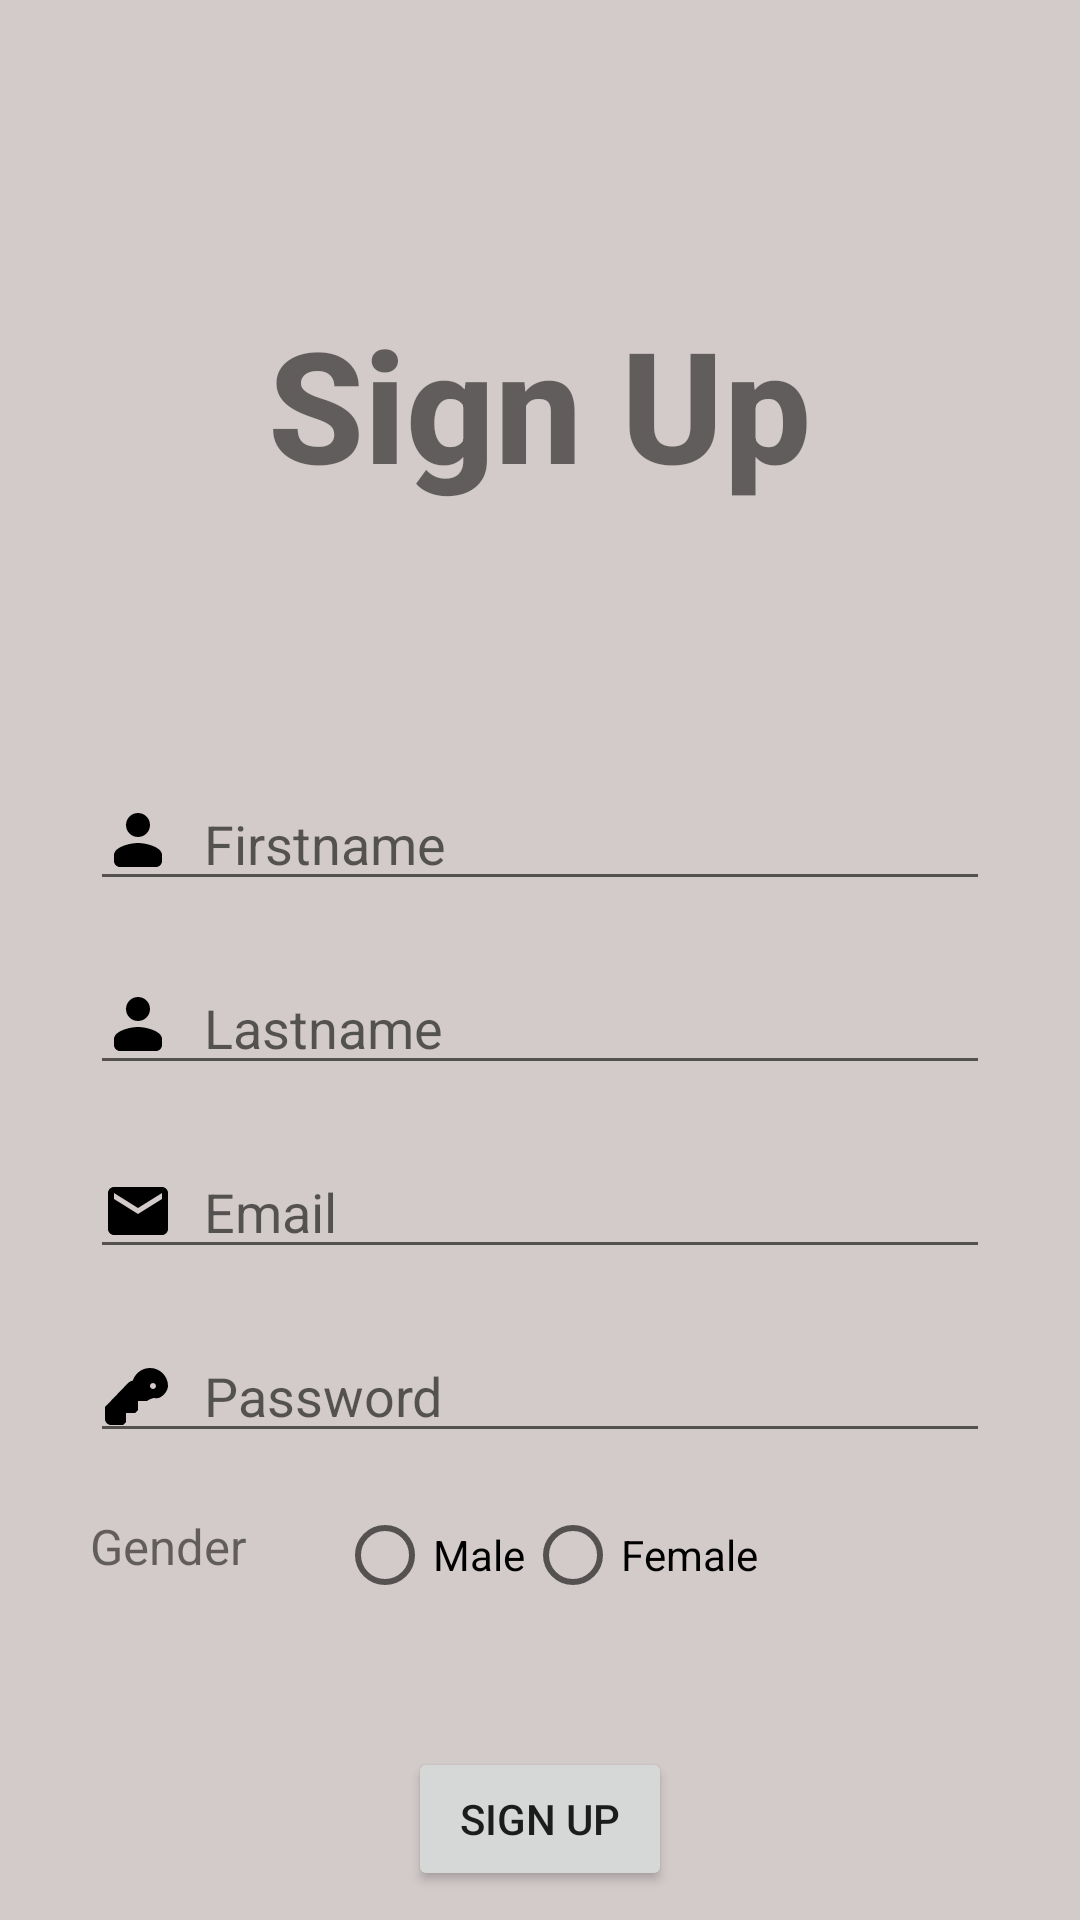

Here is an Android app screen rendered from its layout file. Give the layout XML and the strings, colors and styles it references.
<!-- AndroidManifest.xml: application theme Theme.HLAndroidApp -->
<!-- res/layout/activity_signup.xml -->
<?xml version="1.0" encoding="utf-8"?>
<RelativeLayout xmlns:android="http://schemas.android.com/apk/res/android"
    xmlns:app="http://schemas.android.com/apk/res-auto"
    xmlns:tools="http://schemas.android.com/tools"
    android:id="@+id/main"
    android:layout_width="match_parent"
    android:layout_height="match_parent"
    tools:context=".SignupActivity"
    android:background="@color/light_grey"

    >

    <TextView
        android:layout_width="wrap_content"
        android:layout_height="wrap_content"
        android:id="@+id/tvSignup"
        android:text="@string/signup"
        android:textSize="25pt"
        android:textStyle="bold"
        android:fontFamily="sans-serif-medium"
        android:layout_centerHorizontal="true"
        android:layout_marginTop="100dp"
        />

        <EditText
            android:layout_width="match_parent"
            android:layout_height="wrap_content"
            android:id="@+id/edtFirstName"
            android:layout_below="@+id/tvSignup"
            android:layout_marginTop="90dp"
            android:layout_marginStart="30dp"
            android:layout_marginEnd="30dp"
            android:hint="@string/firstname"
            android:drawableStart="@drawable/ic_person"
            android:drawablePadding="10dp"
            />

        <EditText
            android:layout_width="match_parent"
            android:layout_height="wrap_content"
            android:id="@+id/edtLastName"
            android:layout_below="@+id/edtFirstName"
            android:layout_marginTop="20dp"
            android:layout_marginStart="30dp"
            android:layout_marginEnd="30dp"
            android:hint="@string/lastname"
            android:drawableStart="@drawable/ic_person"
            android:drawablePadding="10dp"
            />

    <EditText
        android:layout_width="match_parent"
        android:layout_height="wrap_content"
        android:id="@+id/edtEmail"
        android:layout_below="@+id/edtLastName"
        android:layout_marginTop="20dp"
        android:layout_marginStart="30dp"
        android:layout_marginEnd="30dp"
        android:hint="@string/email"
        android:drawableStart="@drawable/ic_email"
        android:drawablePadding="10dp"
         />

    <EditText
        android:layout_width="match_parent"
        android:layout_height="wrap_content"
        android:id="@+id/edtPassword"
        android:layout_below="@+id/edtEmail"
        android:layout_marginTop="20dp"
        android:layout_marginStart="30dp"
        android:layout_marginEnd="30dp"
        android:hint="@string/password"
        android:drawableStart="@drawable/ic_pwd"
        android:inputType="textPassword"
        android:drawablePadding="10dp"
        />

        <TextView
            android:layout_width="wrap_content"
            android:layout_height="wrap_content"
            android:id="@+id/tvGender"
            android:text="@string/gender"
            android:layout_below="@id/edtPassword"
            android:layout_marginStart="30dp"
            android:layout_marginTop="20dp"
            android:textSize="8pt"
            />
        <RadioGroup
            android:layout_width="wrap_content"
            android:layout_height="wrap_content"
            android:id="@+id/rbtGender"
            android:orientation="horizontal"
            android:layout_below="@id/edtPassword"
            android:layout_marginStart="30dp"
            android:layout_marginTop="10dp"
            android:layout_toEndOf="@id/tvGender"
            >
                <RadioButton
                    android:layout_width="wrap_content"
                    android:layout_height="wrap_content"
                    android:id="@+id/rbtMale"
                    android:text="@string/male"
                    />


            <RadioButton
                android:layout_width="wrap_content"
                android:layout_height="wrap_content"
                android:id="@+id/rbtFemale"
                android:text="@string/female"
                />

        </RadioGroup>
        <Button
            android:layout_width="wrap_content"
            android:layout_height="wrap_content"
            android:id="@+id/btnSignup"
            android:layout_below="@id/rbtGender"
            android:layout_centerHorizontal="true"
            android:layout_marginTop="40dp"
            android:text="@string/signup"
            />

</RelativeLayout>
<!-- resources referenced by this layout -->
<resources>
  <color name="light_grey">#D3CACA</color>
  <!-- drawable ic_email (drawable) -->
  <?xml version="1.0" encoding="utf-8"?>
  <vector xmlns:android="http://schemas.android.com/apk/res/android"
      android:width="24dp"
      android:height="24dp"
      android:viewportWidth="24"
      android:viewportHeight="24"
  
      >
      <path
          android:fillColor="#000000"
          android:pathData="M20,4H4c-1.1,0 -2,0.9 -2,2v12c0,1.1 0.9,2 2,2h16c1.1,0 2,-0.9 2,-2V6c0,-1.1 -0.9,-2 -2,-2zm0,4l-8,5 -8,-5V6l8,5 8,-5v2z" />
  </vector>
  <!-- drawable ic_person (drawable) -->
  <?xml version="1.0" encoding="utf-8"?>
  <vector xmlns:android="http://schemas.android.com/apk/res/android"
      android:width="24dp"
      android:height="24dp"
      android:viewportWidth="24"
      android:viewportHeight="24">
      <path
          android:fillColor="#000000"
          android:pathData="M12,12c2.67,0 8,1.34 8,4v2c0,1.1 -0.9,2 -2,2H6c-1.1,0 -2,-0.9 -2,-2v-2c0,-2.66 5.33,-4 8,-4zm0,-2c-2.21,0 -4,-1.79 -4,-4s1.79,-4 4,-4 4,1.79 4,4 -1.79,4 -4,4z" />
  </vector>
  <!-- drawable ic_pwd (drawable) -->
  <?xml version="1.0" encoding="utf-8"?>
  <vector xmlns:android="http://schemas.android.com/apk/res/android"
      android:width="24dp"
      android:height="24dp"
      android:viewportWidth="24"
      android:viewportHeight="24">
      <path
          android:fillColor="#000000"
          android:pathData="M22,9c0,-3.31 -2.69,-6 -6,-6 -2.67,0 -4.93,1.76 -5.71,4.15 -0.49,0.16 -0.98,0.37 -1.42,0.67L1,16v4c0,1.1 0.9,2 2,2h4l1,-1v-3h3l1,-1v-3h3c0.7,-0.5 1.5,-0.86 2.42,-1.03C19.24,13.78 22,11.07 22,9zM17,10c-0.55,0 -1,-0.45 -1,-1s0.45,-1 1,-1 1,0.45 1,1 -0.45,1 -1,1z" />
  </vector>
  <string name="email">Email</string>
  <string name="female">Female</string>
  <string name="firstname">Firstname</string>
  <string name="gender">Gender</string>
  <string name="lastname">Lastname</string>
  <string name="male">Male</string>
  <string name="password">Password</string>
  <string name="signup">Sign Up</string>
  <style name="Theme.HLAndroidApp" parent="Theme.MaterialComponents.DayNight.DarkActionBar">
          
          <item name="colorPrimary">@color/purple_500</item>
          <item name="colorPrimaryVariant">@color/purple_700</item>
          <item name="colorOnPrimary">@color/white</item>
          
          <item name="colorSecondary">@color/teal_200</item>
          <item name="colorSecondaryVariant">@color/teal_700</item>
          <item name="colorOnSecondary">@color/black</item>
          
          <item name="android:statusBarColor">?attr/colorPrimaryVariant</item>
          
      </style>
  <color name="purple_500">#FF6200EE</color>
  <color name="purple_700">#FF3700B3</color>
  <color name="white">#FFFFFFFF</color>
  <color name="teal_200">#FF03DAC5</color>
  <color name="teal_700">#FF018786</color>
  <color name="black">#FF000000</color>
</resources>
